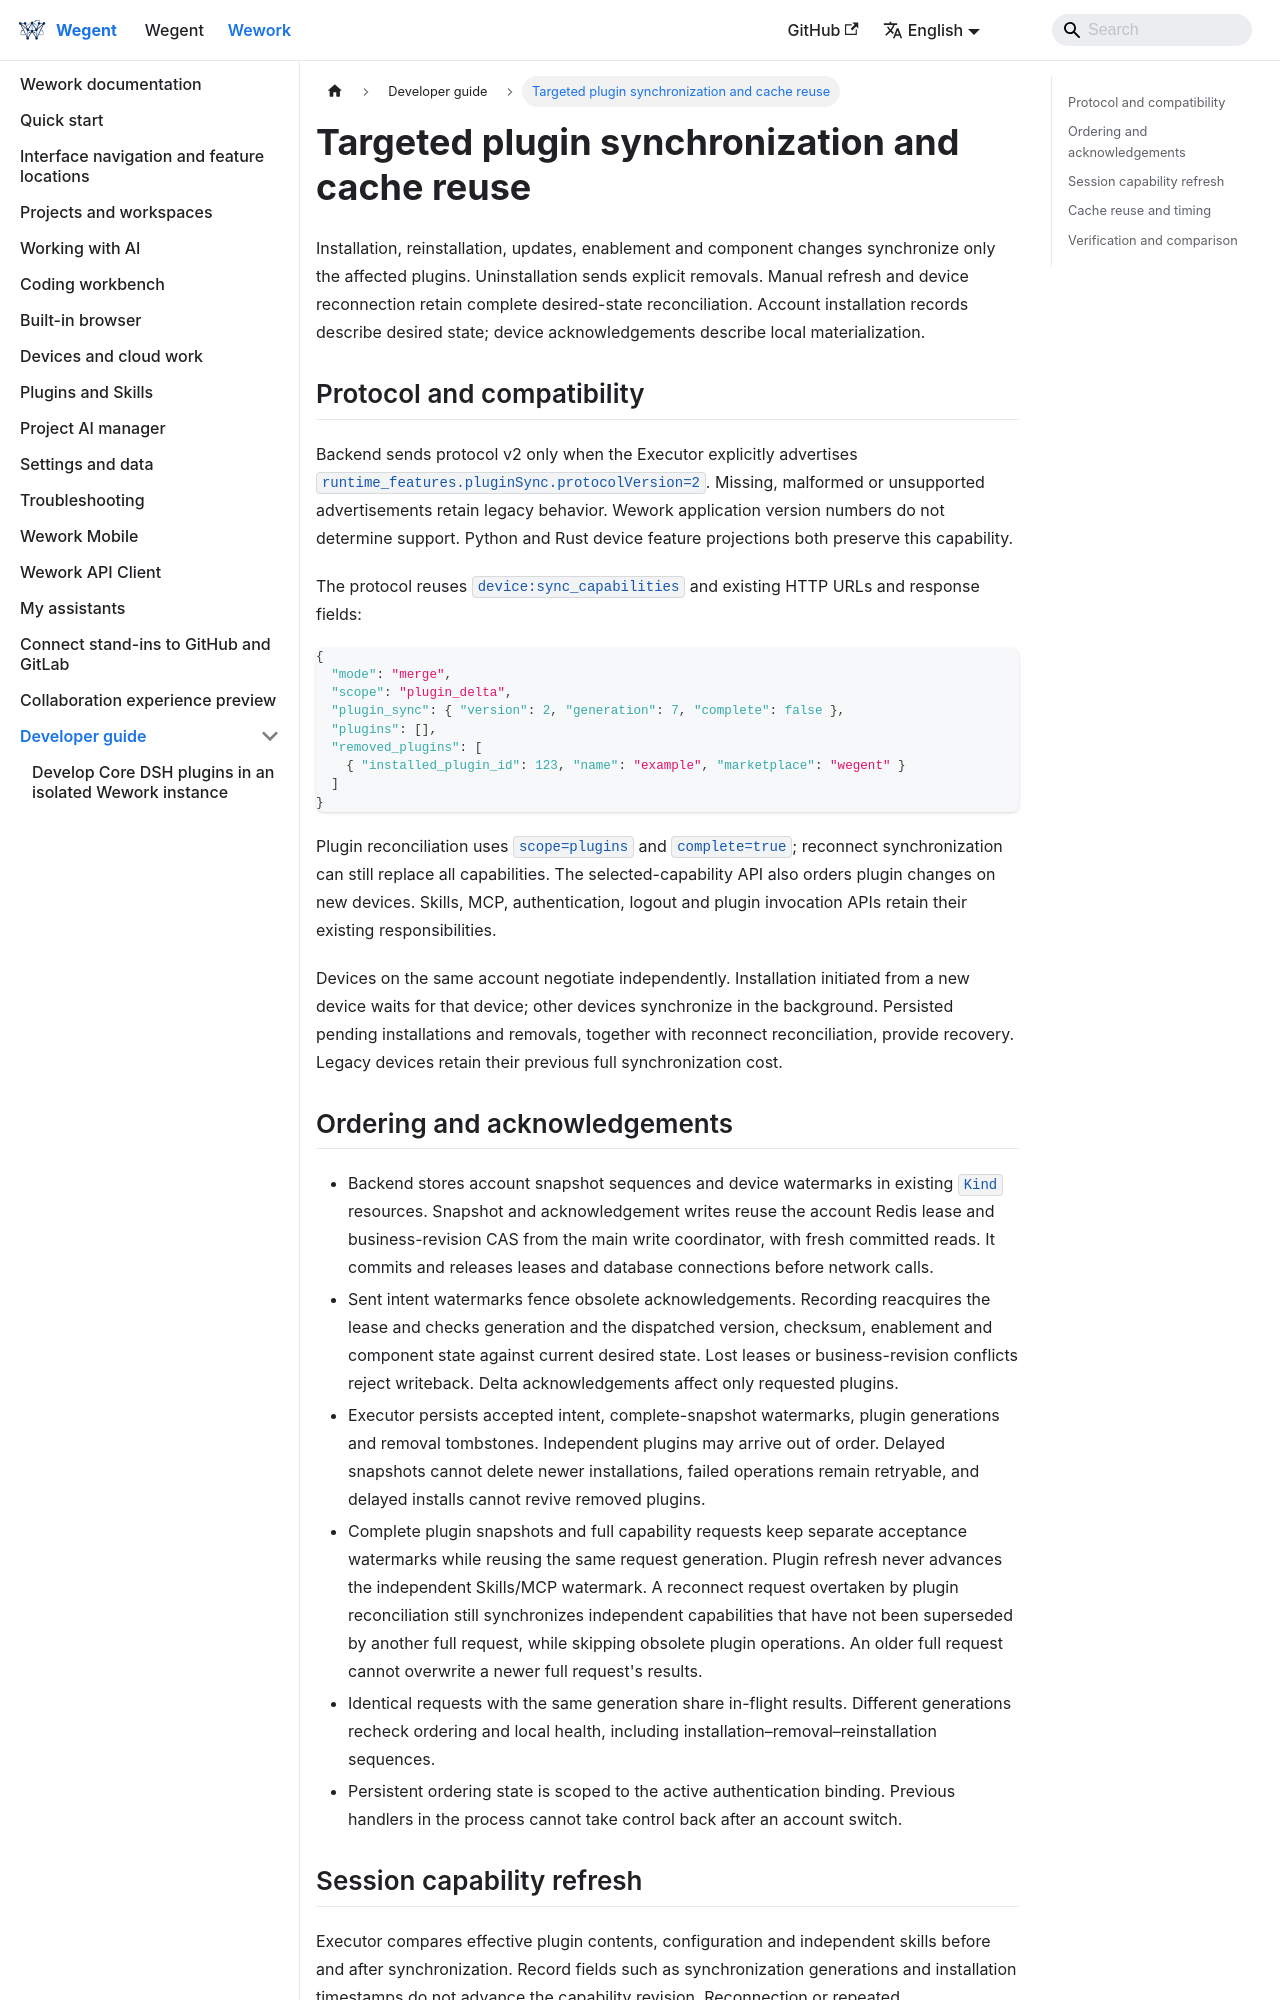

repository: wecode-ai/wegent-docs · page: docs/wework/developer-guide/plugin-install-performance.html · generator: docusaurus

---
sidebar_position: 29
---

# Targeted plugin synchronization and cache reuse

Installation, reinstallation, updates, enablement and component changes synchronize only the affected plugins. Uninstallation sends explicit removals. Manual refresh and device reconnection retain complete desired-state reconciliation. Account installation records describe desired state; device acknowledgements describe local materialization.

## Protocol and compatibility

Backend sends protocol v2 only when the Executor explicitly advertises `runtime_features.pluginSync.protocolVersion=2`. Missing, malformed or unsupported advertisements retain legacy behavior. Wework application version numbers do not determine support. Python and Rust device feature projections both preserve this capability.

The protocol reuses `device:sync_capabilities` and existing HTTP URLs and response fields:

```json
{
  "mode": "merge",
  "scope": "plugin_delta",
  "plugin_sync": { "version": 2, "generation": 7, "complete": false },
  "plugins": [],
  "removed_plugins": [
    { "installed_plugin_id": 123, "name": "example", "marketplace": "wegent" }
  ]
}
```

Plugin reconciliation uses `scope=plugins` and `complete=true`; reconnect synchronization can still replace all capabilities. The selected-capability API also orders plugin changes on new devices. Skills, MCP, authentication, logout and plugin invocation APIs retain their existing responsibilities.

Devices on the same account negotiate independently. Installation initiated from a new device waits for that device; other devices synchronize in the background. Persisted pending installations and removals, together with reconnect reconciliation, provide recovery. Legacy devices retain their previous full synchronization cost.

## Ordering and acknowledgements

- Backend stores account snapshot sequences and device watermarks in existing `Kind` resources. Snapshot and acknowledgement writes reuse the account Redis lease and business-revision CAS from the main write coordinator, with fresh committed reads. It commits and releases leases and database connections before network calls.
- Sent intent watermarks fence obsolete acknowledgements. Recording reacquires the lease and checks generation and the dispatched version, checksum, enablement and component state against current desired state. Lost leases or business-revision conflicts reject writeback. Delta acknowledgements affect only requested plugins.
- Executor persists accepted intent, complete-snapshot watermarks, plugin generations and removal tombstones. Independent plugins may arrive out of order. Delayed snapshots cannot delete newer installations, failed operations remain retryable, and delayed installs cannot revive removed plugins.
- Complete plugin snapshots and full capability requests keep separate acceptance watermarks while reusing the same request generation. Plugin refresh never advances the independent Skills/MCP watermark. A reconnect request overtaken by plugin reconciliation still synchronizes independent capabilities that have not been superseded by another full request, while skipping obsolete plugin operations. An older full request cannot overwrite a newer full request's results.
- Identical requests with the same generation share in-flight results. Different generations recheck ordering and local health, including installation–removal–reinstallation sequences.
- Persistent ordering state is scoped to the active authentication binding. Previous handlers in the process cannot take control back after an account switch.
